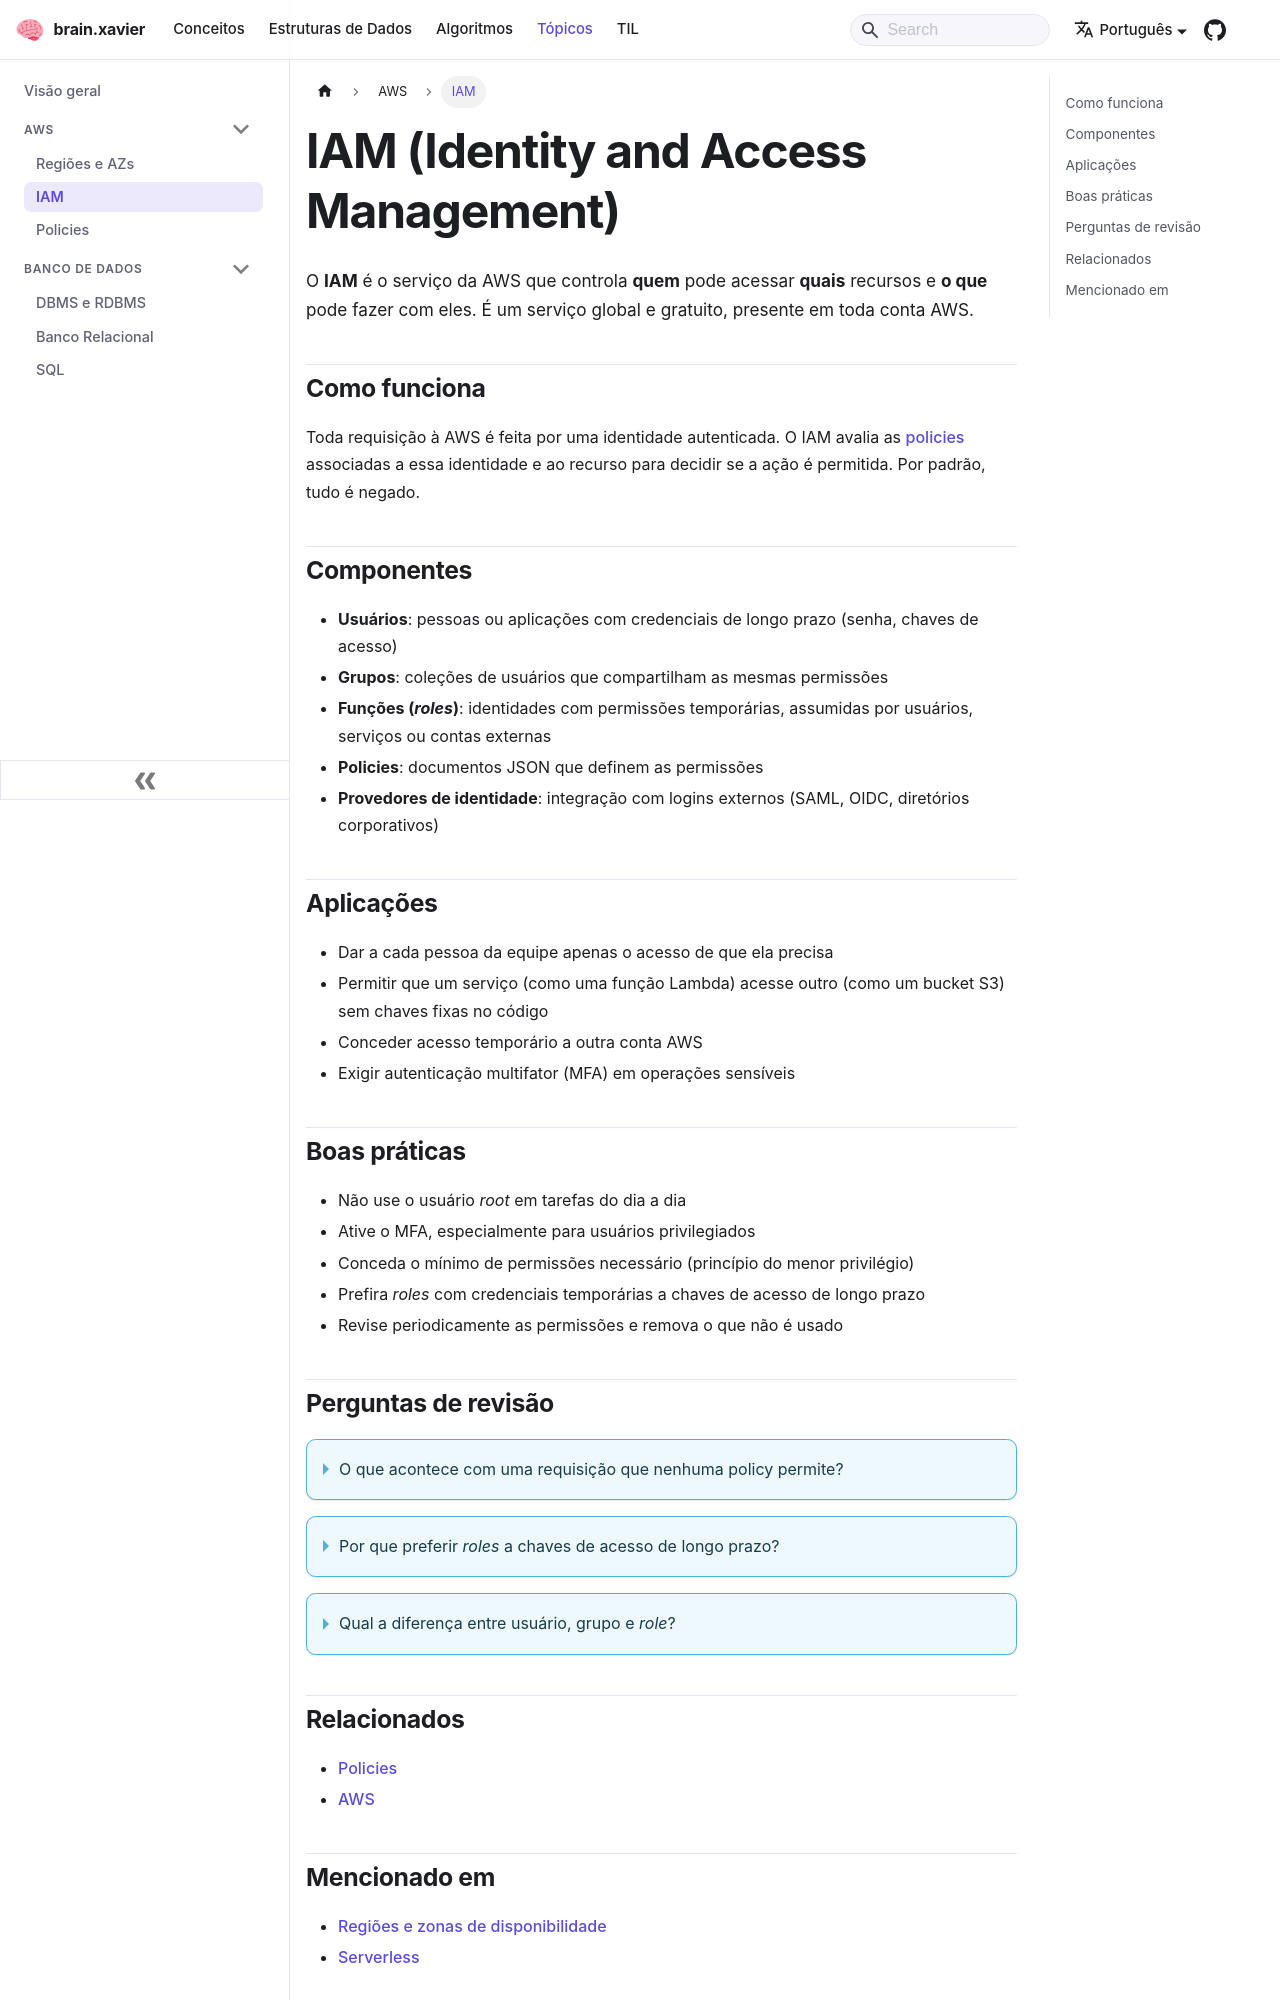

repository: ramonxm/brain · page: docs/topics/aws/iam.html · generator: docusaurus

---
sidebar_label: "IAM"
sidebar_position: 2
description: "Identity and Access Management: controle de acesso aos recursos da AWS."
---

# IAM (Identity and Access Management)

O **IAM** é o serviço da AWS que controla **quem** pode acessar **quais** recursos e **o que** pode fazer com eles. É um serviço global e gratuito, presente em toda conta AWS.

## Como funciona

Toda requisição à AWS é feita por uma identidade autenticada. O IAM avalia as [policies](./policies.md) associadas a essa identidade e ao recurso para decidir se a ação é permitida. Por padrão, tudo é negado.

## Componentes

- **Usuários**: pessoas ou aplicações com credenciais de longo prazo (senha, chaves de acesso)
- **Grupos**: coleções de usuários que compartilham as mesmas permissões
- **Funções (*roles*)**: identidades com permissões temporárias, assumidas por usuários, serviços ou contas externas
- **Policies**: documentos JSON que definem as permissões
- **Provedores de identidade**: integração com logins externos (SAML, OIDC, diretórios corporativos)

## Aplicações

- Dar a cada pessoa da equipe apenas o acesso de que ela precisa
- Permitir que um serviço (como uma função Lambda) acesse outro (como um bucket S3) sem chaves fixas no código
- Conceder acesso temporário a outra conta AWS
- Exigir autenticação multifator (MFA) em operações sensíveis

## Boas práticas

- Não use o usuário *root* em tarefas do dia a dia
- Ative o MFA, especialmente para usuários privilegiados
- Conceda o mínimo de permissões necessário (princípio do menor privilégio)
- Prefira *roles* com credenciais temporárias a chaves de acesso de longo prazo
- Revise periodicamente as permissões e remova o que não é usado
